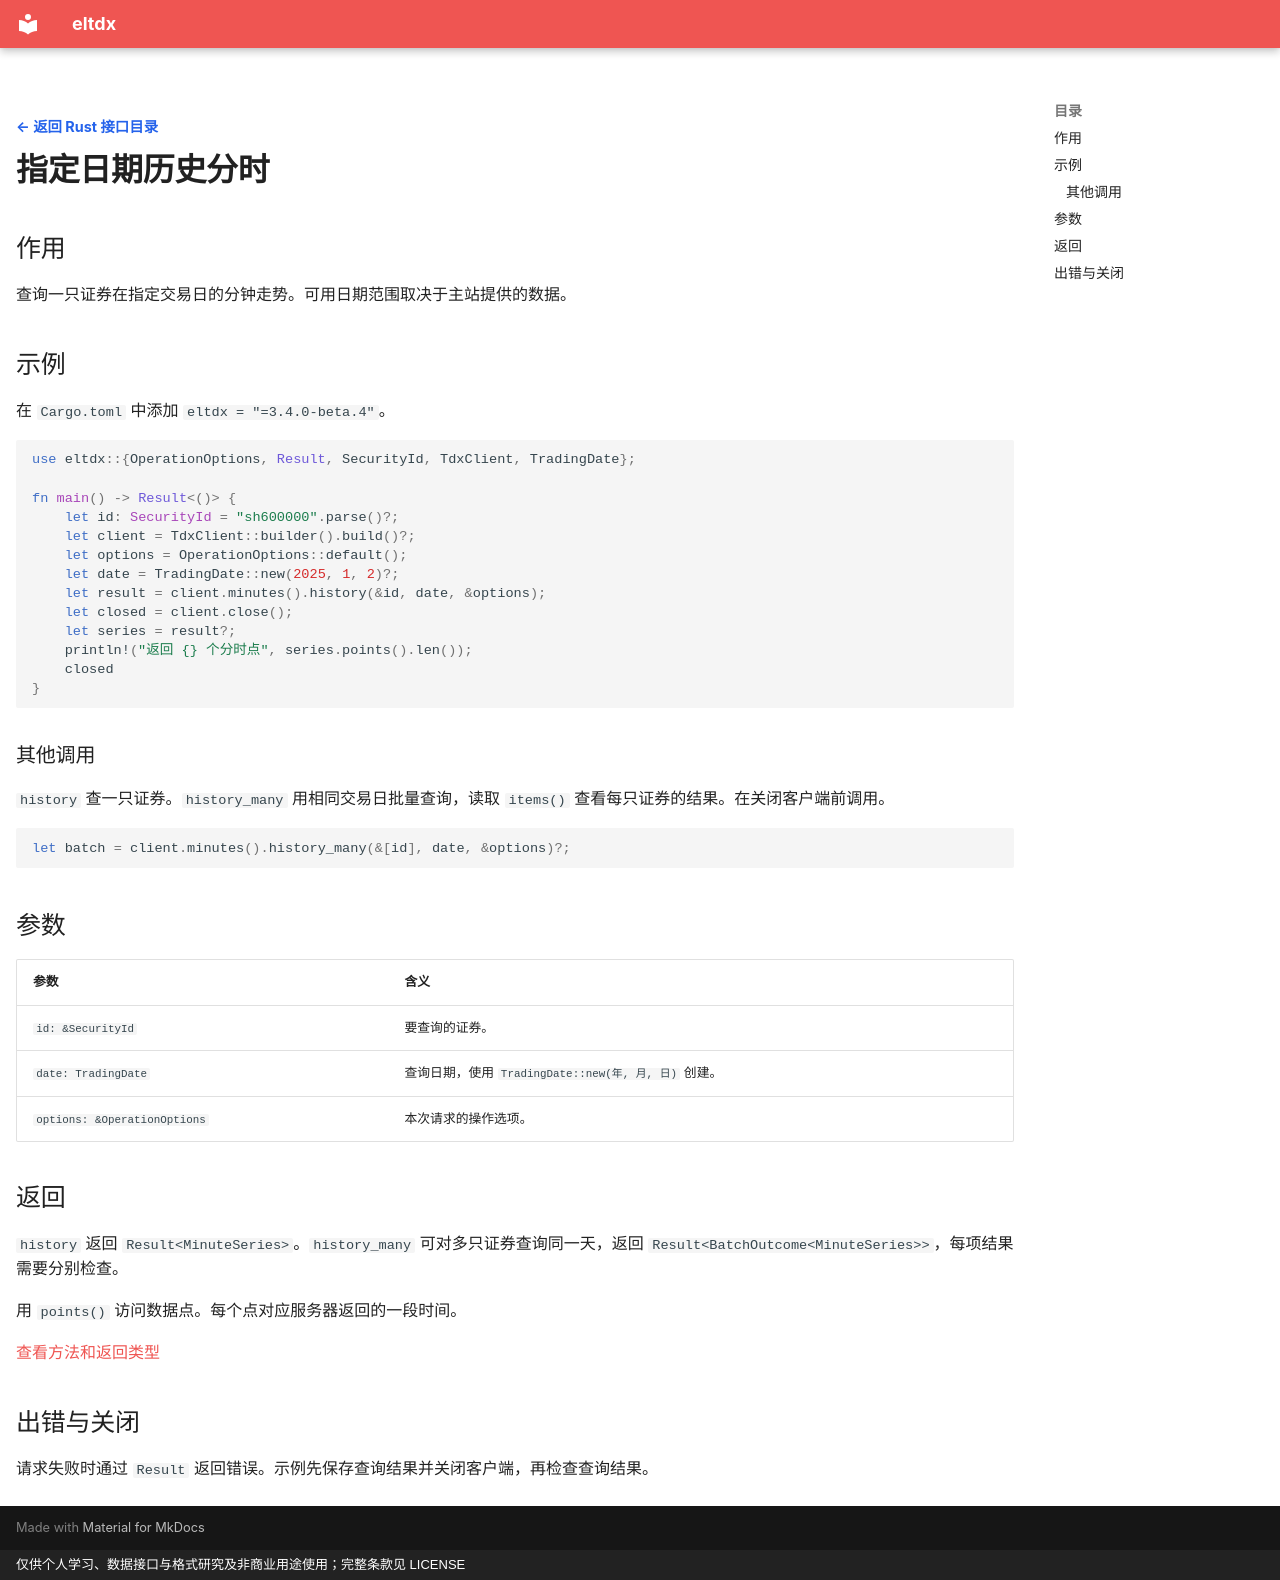

repository: electkismet/eltdx · page: rust-sdk/minute-history/index.html · generator: mkdocs · copyright: 仅供个人学习、数据接口与格式研究及非商业用途使用；完整条款见 LICENSE

---
hide:
  - navigation
---

[← 返回 Rust 接口目录](../index.md?lang=rust){ .interface-detail-back }

# 指定日期历史分时

## 作用

查询一只证券在指定交易日的分钟走势。可用日期范围取决于主站提供的数据。

## 示例

在 `Cargo.toml` 中添加 `eltdx = "=3.4.0-beta.4"`。

```rust
use eltdx::{OperationOptions, Result, SecurityId, TdxClient, TradingDate};

fn main() -> Result<()> {
    let id: SecurityId = "sh600000".parse()?;
    let client = TdxClient::builder().build()?;
    let options = OperationOptions::default();
    let date = TradingDate::new(2025, 1, 2)?;
    let result = client.minutes().history(&id, date, &options);
    let closed = client.close();
    let series = result?;
    println!("返回 {} 个分时点", series.points().len());
    closed
}
```

### 其他调用

`history` 查一只证券。`history_many` 用相同交易日批量查询，读取 `items()` 查看每只证券的结果。在关闭客户端前调用。

```rust
let batch = client.minutes().history_many(&[id], date, &options)?;
```

## 参数

| 参数 | 含义 |
| --- | --- |
| `id: &SecurityId` | 要查询的证券。 |
| `date: TradingDate` | 查询日期，使用 `TradingDate::new(年, 月, 日)` 创建。 |
| `options: &OperationOptions` | 本次请求的操作选项。 |

## 返回

`history` 返回 `Result<MinuteSeries>`。`history_many` 可对多只证券查询同一天，返回 `Result<BatchOutcome<MinuteSeries>>`，每项结果需要分别检查。

用 `points()` 访问数据点。每个点对应服务器返回的一段时间。

[查看方法和返回类型](https://electkismet.github.io/eltdx/rust-api/3.4.0-beta.4/eltdx/services/struct.MinuteService.html#method.history)

## 出错与关闭

请求失败时通过 `Result` 返回错误。示例先保存查询结果并关闭客户端，再检查查询结果。
